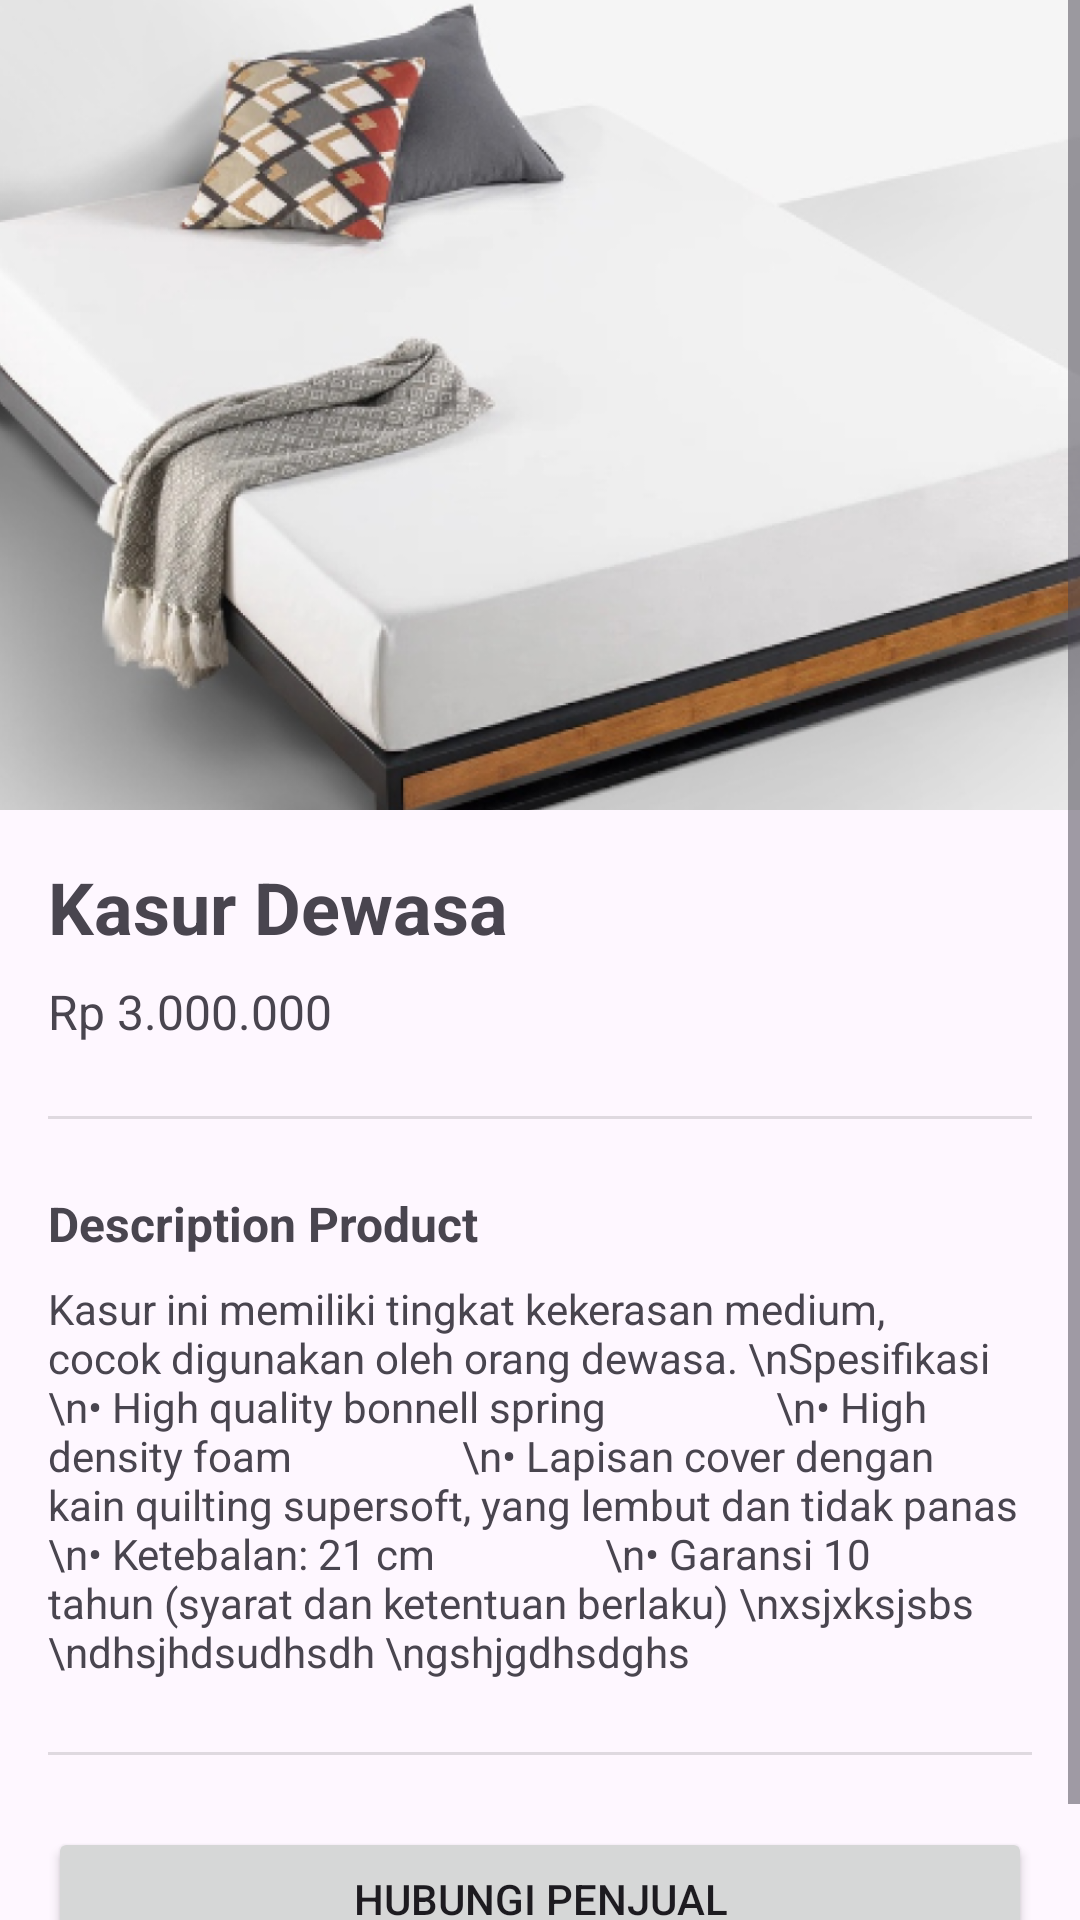

Produce the Android XML layout that renders to this screen, including the resource entries it uses.
<!-- AndroidManifest.xml: application theme Theme.Furniplan -->
<!-- res/layout/fragment_detail_kasur.xml -->
<?xml version="1.0" encoding="utf-8"?>
<ScrollView xmlns:android="http://schemas.android.com/apk/res/android"
    xmlns:app="http://schemas.android.com/apk/res-auto"
    xmlns:tools="http://schemas.android.com/tools"
    android:layout_width="match_parent"
    android:layout_height="match_parent">

    <androidx.constraintlayout.widget.ConstraintLayout
        android:layout_width="match_parent"
        android:layout_height="wrap_content">

        <ImageView
            android:id="@+id/fotoProduk"
            android:layout_width="415dp"
            android:layout_height="270dp"
            android:scaleType="centerCrop"
            android:src="@drawable/image_kasur"
            app:layout_constraintEnd_toEndOf="parent"
            app:layout_constraintStart_toStartOf="parent"
            app:layout_constraintTop_toTopOf="parent" />

        <TextView
            android:id="@+id/judulProdukTextView"
            android:layout_width="wrap_content"
            android:layout_height="wrap_content"
            android:layout_marginStart="16dp"
            android:layout_marginTop="16dp"
            android:text="Kasur Dewasa"
            android:textSize="24sp"
            android:textStyle="bold"
            app:layout_constraintStart_toStartOf="parent"
            app:layout_constraintTop_toBottomOf="@id/fotoProduk" />

        <TextView
            android:id="@+id/hargaTextView"
            android:layout_width="wrap_content"
            android:layout_height="wrap_content"
            android:layout_marginTop="8dp"
            android:layout_marginEnd="24dp"
            android:text="Rp 3.000.000"
            android:textColor="@color/orange"
            android:textSize="16sp"
            app:layout_constraintStart_toStartOf="@id/judulProdukTextView"
            app:layout_constraintTop_toBottomOf="@id/judulProdukTextView" />

        <View
            android:id="@+id/divider"
            android:layout_width="0dp"
            android:layout_height="1dp"
            android:layout_marginTop="24dp"
            android:layout_marginEnd="16dp"
            android:background="?android:attr/listDivider"
            app:layout_constraintEnd_toEndOf="parent"
            app:layout_constraintStart_toStartOf="@id/hargaTextView"
            app:layout_constraintTop_toBottomOf="@+id/hargaTextView" />

        <TextView
            android:id="@+id/judulDeskripsiTextView"
            android:layout_width="wrap_content"
            android:layout_height="wrap_content"
            android:layout_marginTop="24dp"
            android:text="Description Product"
            android:textSize="16sp"
            android:textStyle="bold"
            app:layout_constraintStart_toStartOf="@id/divider"
            app:layout_constraintTop_toBottomOf="@id/divider" />

        <TextView
            android:id="@+id/isiDeskripsiTextView"
            android:layout_width="0dp"
            android:layout_height="wrap_content"
            android:layout_marginTop="8dp"
            android:layout_marginEnd="16dp"
            android:text="Kasur ini memiliki tingkat kekerasan medium, cocok digunakan oleh orang dewasa. \nSpesifikasi
                \n• High quality bonnell spring
                \n• High density foam
                \n• Lapisan cover dengan kain quilting supersoft, yang lembut dan tidak panas
                \n• Ketebalan: 21 cm
                \n• Garansi 10 tahun (syarat dan ketentuan berlaku) \nxsjxksjsbs \ndhsjhdsudhsdh \ngshjgdhsdghs"
            android:textSize="14sp"
            app:layout_constraintEnd_toEndOf="parent"
            app:layout_constraintStart_toStartOf="@id/judulDeskripsiTextView"
            app:layout_constraintTop_toBottomOf="@id/judulDeskripsiTextView" />

        <View
            android:id="@+id/divider2"
            android:layout_width="0dp"
            android:layout_height="1dp"
            android:layout_marginTop="24dp"
            android:layout_marginEnd="16dp"
            android:background="?android:attr/listDivider"
            app:layout_constraintEnd_toEndOf="parent"
            app:layout_constraintStart_toStartOf="@+id/isiDeskripsiTextView"
            app:layout_constraintTop_toBottomOf="@id/isiDeskripsiTextView" />

        <Button
            android:id="@+id/btnHubungi"
            android:layout_width="match_parent"
            android:layout_height="wrap_content"
            android:layout_marginStart="16dp"
            android:layout_marginTop="24dp"
            android:layout_marginEnd="16dp"
            android:layout_marginBottom="24dp"
            android:text="Hubungi Penjual"
            app:layout_constraintBottom_toBottomOf="parent"
            app:layout_constraintEnd_toEndOf="parent"
            app:layout_constraintStart_toStartOf="parent"
            app:layout_constraintTop_toBottomOf="@id/divider2" />
    </androidx.constraintlayout.widget.ConstraintLayout>
</ScrollView>
<!-- resources referenced by this layout -->
<resources>
  <!-- drawable image_kasur: png bitmap (drawable, 354295 bytes) -->
  <style name="Theme.Furniplan" parent="Base.Theme.Furniplan" />
  <style name="Base.Theme.Furniplan" parent="Theme.Material3.DayNight.NoActionBar">
          
          
      </style>
</resources>
